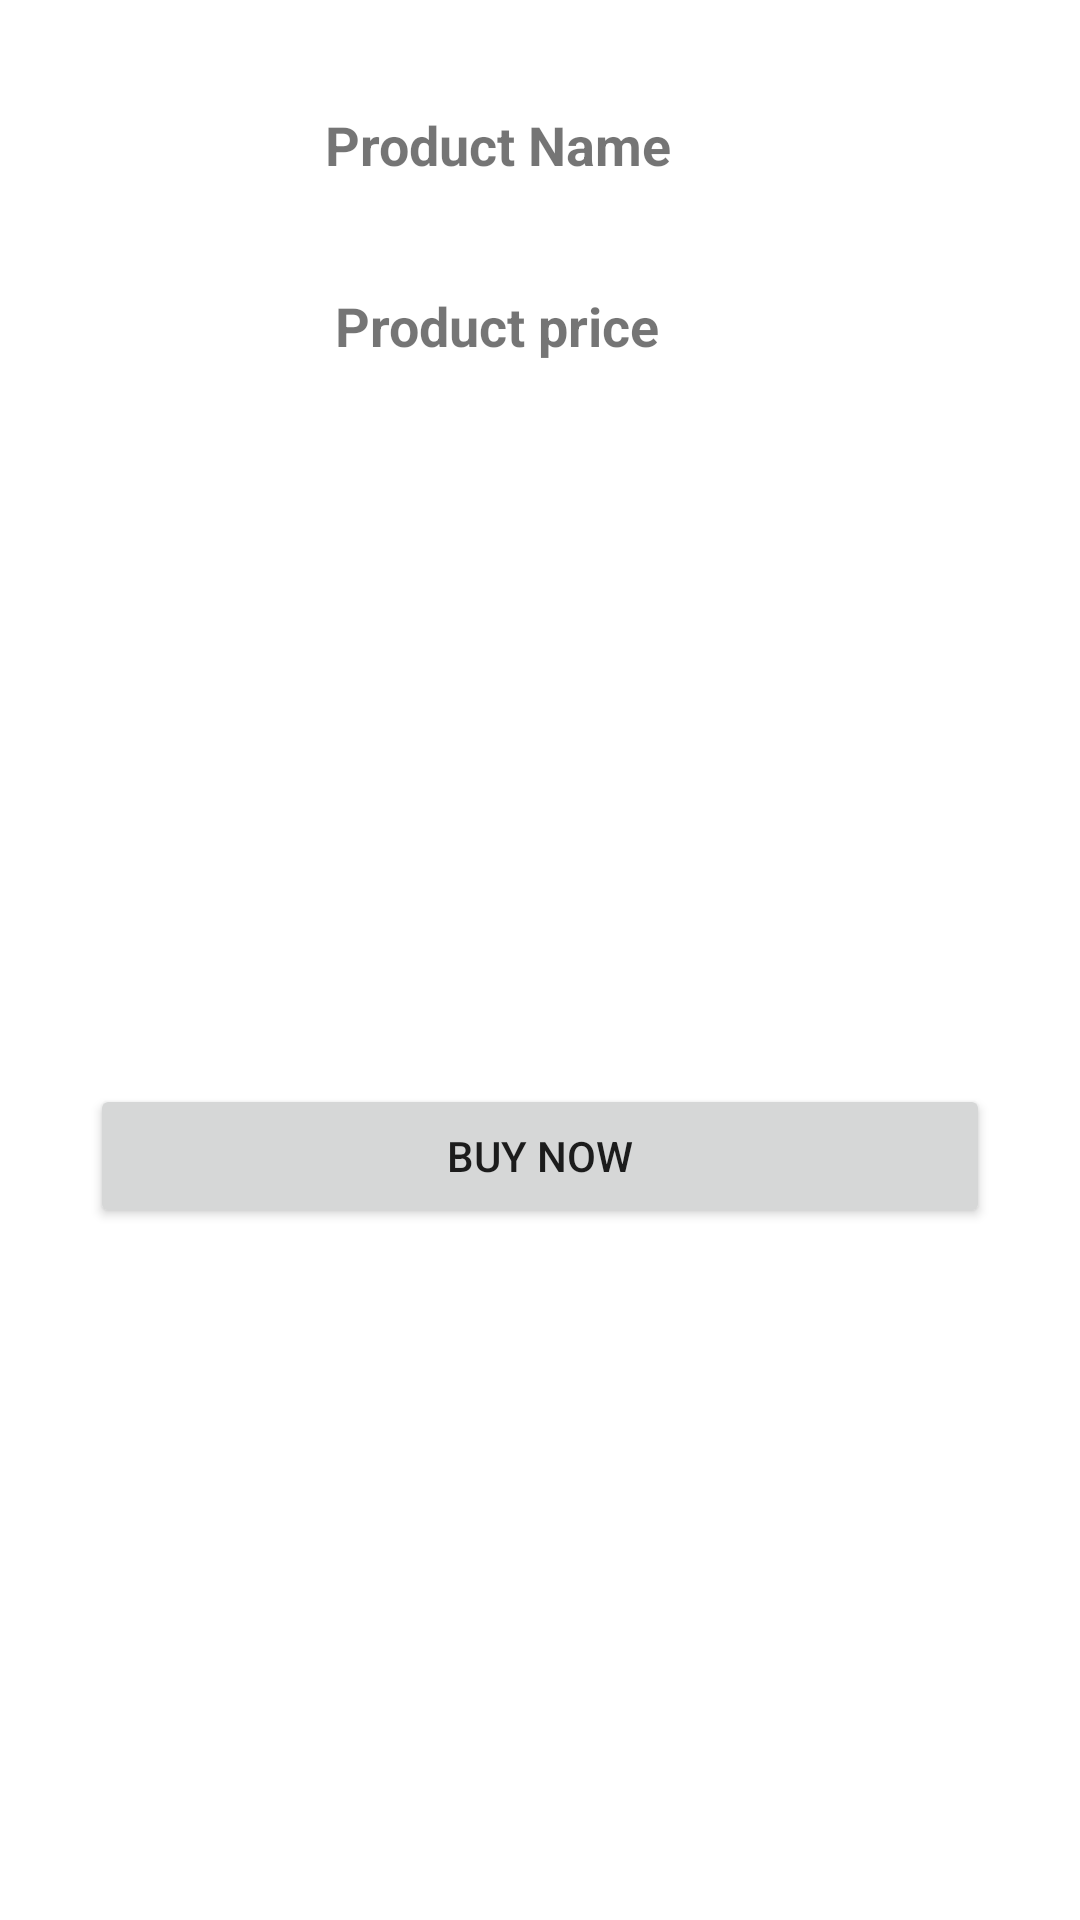

Layout XML and referenced resources for this Android screen:
<!-- AndroidManifest.xml: application theme Theme.CodeFestShopeClientApp -->
<!-- res/layout/product_item.xml -->
<?xml version="1.0" encoding="utf-8"?>
<androidx.constraintlayout.widget.ConstraintLayout xmlns:android="http://schemas.android.com/apk/res/android"
    xmlns:app="http://schemas.android.com/apk/res-auto"
    xmlns:tools="http://schemas.android.com/tools"
    android:layout_width="match_parent"
    android:layout_height="wrap_content">

    <ImageView
        android:id="@+id/i_v_productImg"
        android:layout_width="112dp"
        android:layout_height="95dp"
        android:layout_marginStart="16dp"
        android:layout_marginTop="28dp"
        app:layout_constraintStart_toStartOf="parent"
        app:layout_constraintTop_toTopOf="parent"
        tools:srcCompat="@tools:sample/avatars" />

    <TextView
        android:id="@+id/t_v_productName"
        android:layout_width="wrap_content"
        android:layout_height="wrap_content"
        android:layout_marginTop="36dp"
        android:layout_marginEnd="136dp"
        android:text="Product Name"
        android:textSize="18sp"
        android:textStyle="bold"
        app:layout_constraintEnd_toEndOf="parent"
        app:layout_constraintTop_toTopOf="parent" />

    <TextView
        android:id="@+id/t_v_productPrice"
        android:layout_width="wrap_content"
        android:layout_height="wrap_content"
        android:layout_marginTop="36dp"
        android:layout_marginEnd="140dp"
        android:text="Product price"
        android:textSize="18sp"
        android:textStyle="bold"
        app:layout_constraintEnd_toEndOf="parent"
        app:layout_constraintTop_toBottomOf="@+id/t_v_productName" />

    <Button
        android:id="@+id/btn_buy_product"
        android:layout_width="0dp"
        android:layout_height="wrap_content"
        android:layout_marginStart="30dp"
        android:layout_marginTop="30dp"
        android:layout_marginEnd="30dp"
        android:layout_marginBottom="20dp"
        android:text="Buy Now"
        app:layout_constraintBottom_toBottomOf="parent"
        app:layout_constraintEnd_toEndOf="parent"
        app:layout_constraintStart_toStartOf="parent"
        app:layout_constraintTop_toBottomOf="@+id/t_v_productPrice" />
</androidx.constraintlayout.widget.ConstraintLayout>
<!-- resources referenced by this layout -->
<resources>
  <style name="Theme.CodeFestShopeClientApp" parent="Theme.MaterialComponents.DayNight.DarkActionBar">
          
          <item name="colorPrimary">@color/purple_500</item>
          <item name="colorPrimaryVariant">@color/purple_700</item>
          <item name="colorOnPrimary">@color/white</item>
          
          <item name="colorSecondary">@color/teal_200</item>
          <item name="colorSecondaryVariant">@color/teal_700</item>
          <item name="colorOnSecondary">@color/black</item>
          
          <item name="android:statusBarColor" tools:targetApi="l">?attr/colorPrimaryVariant</item>
          
      </style>
  <!-- not gathered from this repository: default colours our renderer supplied (Android Studio template values) -->
  <color name="purple_500">#FF6200EE</color>
  <color name="purple_700">#FF3700B3</color>
  <color name="teal_200">#FF03DAC5</color>
  <color name="teal_700">#FF018786</color>
  <color name="black">#FF000000</color>
  <color name="white">#FFFFFFFF</color>
</resources>
